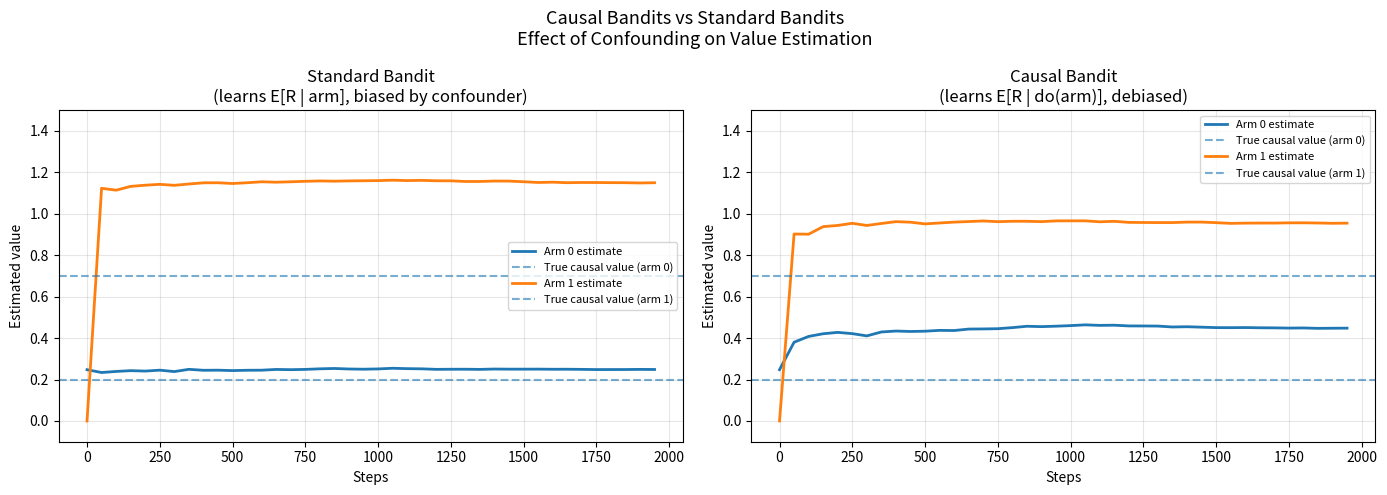

Recreate this plot in Python.
"""
Causal Bandits vs Standard Bandits
===================================
Demonstrates why causal reasoning matters in bandit problems.

Setup:
- A bandit with 2 arms: A and B
- A hidden confounder C affects both which arm the agent pulls (via behavior policy)
  and the reward
- Standard bandit: learns E[R | arm] — biased by confounder
- Causal bandit: learns E[R | do(arm)] — unconfounded

This is the simplest possible demonstration of the Level 1 vs Level 2 distinction
from Pearl's causal hierarchy.

Requirements: numpy, matplotlib
"""

import numpy as np
import matplotlib.pyplot as plt
from typing import Tuple, List

np.random.seed(42)


# ─── Structural Causal Model ─────────────────────────────────────────────────

class CausalBanditSCM:
    """
    SCM for a confounded 2-arm bandit.

    Causal graph:
        C → A_pulled  (confounder affects which arm is pulled)
        C → R         (confounder also directly affects reward)
        A_pulled → R  (the arm pulled causally affects reward)

    Structural equations:
        C ~ Bernoulli(0.5)
        A_pulled = C  with prob 0.8, else random  (behavior policy is confounded)
        R = 1 if A_pulled == 1 else 0, plus C * 0.5 + noise
    """

    def __init__(self):
        # True causal effects of each arm (what we want to learn)
        self.causal_effect = {0: 0.2, 1: 0.7}  # E[R | do(arm=0)] and E[R | do(arm=1)]
        self.confounder_effect = 0.5  # direct effect of C on R

    def sample_observational(self) -> Tuple[int, float, int]:
        """Sample from the observational distribution (confounded)."""
        C = np.random.binomial(1, 0.5)

        # Behavior policy: correlated with C (the confounder)
        if np.random.random() < 0.8:
            arm = C  # most of the time, pull the arm correlated with C
        else:
            arm = np.random.randint(0, 2)

        # Reward: depends on arm AND confounder
        r = (self.causal_effect[arm] +
             self.confounder_effect * C +
             np.random.normal(0, 0.1))

        return arm, r, C

    def sample_interventional(self, arm: int) -> float:
        """Sample from P(R | do(arm=a)) — graph surgery, C no longer affects arm."""
        C = np.random.binomial(1, 0.5)
        r = (self.causal_effect[arm] +
             self.confounder_effect * C +
             np.random.normal(0, 0.1))
        return r


# ─── Standard Bandit Agent (no causal reasoning) ─────────────────────────────

class StandardBanditAgent:
    """
    Epsilon-greedy bandit agent.
    Learns E[R | arm] from observational data — ignores confounding.
    """

    def __init__(self, n_arms: int = 2, epsilon: float = 0.1):
        self.n_arms = n_arms
        self.epsilon = epsilon
        self.counts = np.zeros(n_arms)
        self.values = np.zeros(n_arms)

    def choose_arm(self) -> int:
        if np.random.random() < self.epsilon:
            return np.random.randint(self.n_arms)
        return int(np.argmax(self.values))

    def update(self, arm: int, reward: float):
        self.counts[arm] += 1
        self.values[arm] += (reward - self.values[arm]) / self.counts[arm]

    def best_arm_estimate(self) -> int:
        return int(np.argmax(self.values))


# ─── Causal Bandit Agent ──────────────────────────────────────────────────────

class CausalBanditAgent:
    """
    Causal bandit agent.
    Uses the do-calculus adjustment formula to debias estimates from observational data.

    Adjustment formula (backdoor criterion):
        E[R | do(A=a)] = sum_c E[R | A=a, C=c] * P(C=c)

    This requires observing the confounder C (or a valid adjustment set).
    In practice, we estimate all conditional expectations from data.
    """

    def __init__(self, n_arms: int = 2):
        self.n_arms = n_arms
        # Track E[R | A=a, C=c] and P(C=c)
        self.r_given_arm_conf = np.zeros((n_arms, 2))    # [arm, C_value]
        self.counts_arm_conf = np.zeros((n_arms, 2))
        self.conf_counts = np.zeros(2)
        self.total = 0

    def update(self, arm: int, reward: float, confounder: int):
        self.counts_arm_conf[arm, confounder] += 1
        self.r_given_arm_conf[arm, confounder] += (
            (reward - self.r_given_arm_conf[arm, confounder]) /
            self.counts_arm_conf[arm, confounder]
        )
        self.conf_counts[confounder] += 1
        self.total += 1

    def causal_value(self, arm: int) -> float:
        """Compute E[R | do(A=arm)] using backdoor adjustment."""
        if self.total == 0:
            return 0.0
        p_conf = self.conf_counts / max(self.total, 1)
        # Adjustment formula: sum_c E[R|A=arm,C=c] * P(C=c)
        val = 0.0
        for c in range(2):
            if self.counts_arm_conf[arm, c] > 0:
                val += self.r_given_arm_conf[arm, c] * p_conf[c]
        return val

    def best_arm_estimate(self) -> int:
        vals = [self.causal_value(a) for a in range(self.n_arms)]
        return int(np.argmax(vals))


# ─── Simulation ───────────────────────────────────────────────────────────────

def run_simulation(n_steps: int = 2000) -> dict:
    scm = CausalBanditSCM()
    standard_agent = StandardBanditAgent()
    causal_agent = CausalBanditAgent()

    standard_estimates = []
    causal_estimates = []
    true_causal_values = [scm.causal_effect[0], scm.causal_effect[1]]

    # Both agents observe the same confounded data stream
    for t in range(n_steps):
        arm, reward, conf = scm.sample_observational()

        # Standard agent: just uses (arm, reward), ignores C
        standard_agent.update(arm, reward)

        # Causal agent: uses (arm, reward, C) to apply adjustment formula
        causal_agent.update(arm, reward, conf)

        if t % 50 == 0:
            standard_estimates.append(standard_agent.values.copy())
            causal_estimates.append([causal_agent.causal_value(a) for a in range(2)])

    return {
        "standard_estimates": np.array(standard_estimates),
        "causal_estimates": np.array(causal_estimates),
        "true_causal_values": true_causal_values,
        "steps": list(range(0, n_steps, 50)),
    }


def plot_results(results: dict):
    fig, axes = plt.subplots(1, 2, figsize=(14, 5))
    fig.suptitle("Causal Bandits vs Standard Bandits\n"
                 "Effect of Confounding on Value Estimation", fontsize=13)

    true = results["true_causal_values"]
    steps = results["steps"]

    for idx, (ax, title, estimates) in enumerate(zip(
        axes,
        ["Standard Bandit\n(learns E[R | arm], biased by confounder)",
         "Causal Bandit\n(learns E[R | do(arm)], debiased)"],
        [results["standard_estimates"], results["causal_estimates"]]
    )):
        for arm in range(2):
            ax.plot(steps, estimates[:, arm],
                    label=f"Arm {arm} estimate", linewidth=2)
            ax.axhline(true[arm], linestyle="--", alpha=0.6,
                       label=f"True causal value (arm {arm})")

        ax.set_title(title)
        ax.set_xlabel("Steps")
        ax.set_ylabel("Estimated value")
        ax.legend(fontsize=8)
        ax.set_ylim(-0.1, 1.5)
        ax.grid(True, alpha=0.3)

    plt.tight_layout()
    plt.savefig("causal_bandits_comparison.png", dpi=150)
    plt.show()
    print("Plot saved to causal_bandits_comparison.png")


def print_summary(results: dict):
    true = results["true_causal_values"]
    std_final = results["standard_estimates"][-1]
    caus_final = results["causal_estimates"][-1]

    print("\n" + "="*60)
    print("FINAL ESTIMATES (after 2000 steps)")
    print("="*60)
    print(f"{'':25} {'Arm 0':>10} {'Arm 1':>10}")
    print(f"{'True causal value':25} {true[0]:>10.3f} {true[1]:>10.3f}")
    print(f"{'Standard bandit':25} {std_final[0]:>10.3f} {std_final[1]:>10.3f}")
    print(f"{'Causal bandit':25} {caus_final[0]:>10.3f} {caus_final[1]:>10.3f}")
    print()
    print(f"Standard bandit best arm: {int(np.argmax(std_final))} "
          f"({'CORRECT' if int(np.argmax(std_final)) == int(np.argmax(true)) else 'WRONG'})")
    print(f"Causal bandit best arm:   {int(np.argmax(caus_final))} "
          f"({'CORRECT' if int(np.argmax(caus_final)) == int(np.argmax(true)) else 'WRONG'})")
    print()
    print("Explanation:")
    print("  The confounder C inflates E[R|arm=1] for the standard bandit")
    print("  because arm 1 is more often pulled when C=1 (which also boosts reward).")
    print("  The causal bandit correctly identifies the true causal effect.")


if __name__ == "__main__":
    print("Running causal bandit simulation...")
    results = run_simulation(n_steps=2000)
    print_summary(results)
    plot_results(results)
